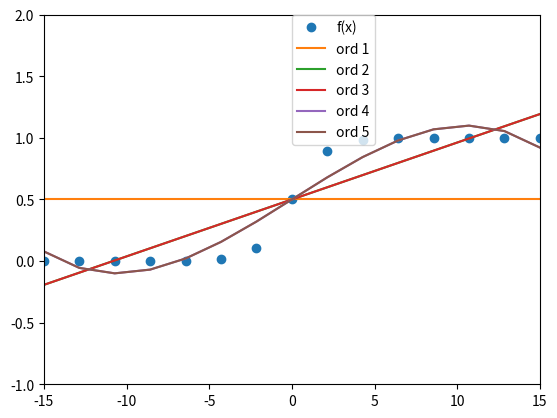

Here is the Python script that generated this plot:
import numpy as np
import matplotlib.pyplot as plt

#--------------------------
print('Аппроксимация функции в базисе алгебраических многочленов по методу МНК \nВыполнил: Осипенко Данил Владимирович, студент 595 группы.\n')

#--------------------------
f = lambda x: 1/(1+np.exp(-1*x))
p = lambda x,a,k: sum([a[i]*(x**i) for i in range(k)])
F = lambda x,y,a,k,n: sum([(y[i] - p(x[i],a,k))**2 for i in range(n)])
#--------------------------
num = 15
max_ord = 5
l,r = -15,15
X = np.linspace(l,r,num)
Y = f(X)

#--------------------------
plt.xlim(l,r)
plt.ylim(-1,2)
plt.plot(X,Y,'o',label='f(x)')

#--------------------------
print('Результаты вычислений:')
for k in range(1,max_ord+1,):
    matrx = np.ndarray((num,k))
    for i in range(num):
        for j in range(k):
            matrx[i,j] = X[i]**j
    a = np.dot(np.matmul(np.linalg.inv(np.matmul(matrx.T,matrx)),matrx.T),Y)
    print(f'\tпогрешность для степени {k} = {F(X,Y,a,k,num)}')
    plt.plot(X,p(X,a,k),label=f'ord {k}')

#--------------------------
plt.legend(bbox_to_anchor=(0.5, 1), loc='upper left', borderaxespad=0.)
plt.show()